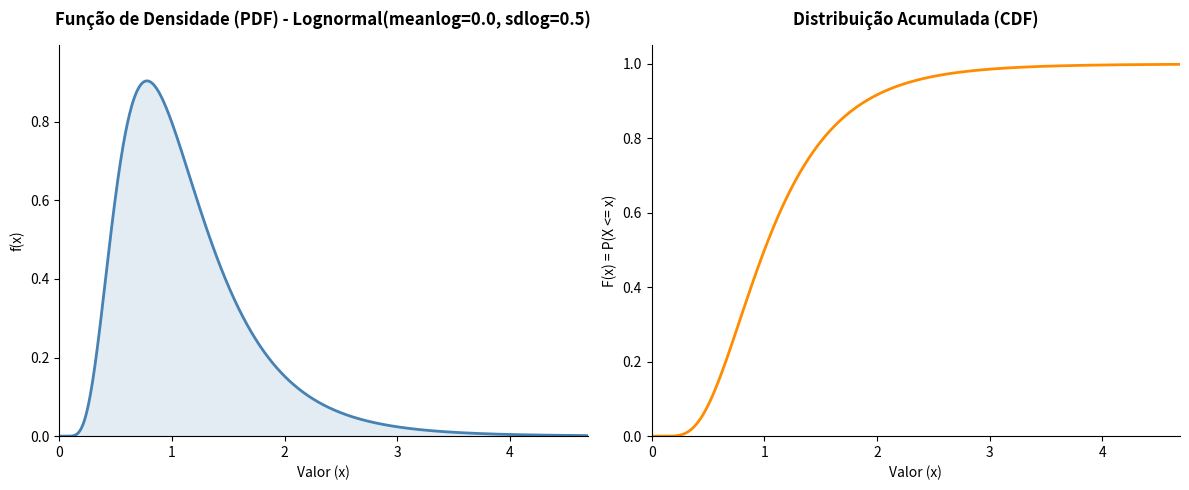

The matplotlib source for this figure:
import numpy as np
import matplotlib.pyplot as plt
from scipy.stats import lognorm

# A distribuição Lognormal é usada quando os logaritmos dos valores seguem 
# uma distribuição normal (comum em dados de renda, tamanhos de arquivos ou geologia).
# Ela possui suporte estritamente positivo (x > 0).

# Versão Distribuição Lognormal

# 1. Definição dos parâmetros da Distribuição Lognormal
meanlog = 0.0  # Média do logaritmo da variável (μ)
sdlog = 0.5    # Desvio padrão do logaritmo da variável (σ)

# Ajuste para a parametrização do SciPy
shape_param = sdlog            # O 's' do SciPy é o sdlog do R
scale_param = np.exp(meanlog)  # O 'scale' do SciPy é exp(meanlog) do R

# Determinar um limite superior adequado para o gráfico (99.9% da distribuição)
# lognorm.ppf equivale à função qlnorm do R (Percent Point Function / Quantil)
x_min = 0
x_max = lognorm.ppf(0.999, s=shape_param, scale=scale_param)

# 2. Suporte: Valores contínuos de 0 até x_max
x = np.linspace(x_min, x_max, 1000)

# 3. Cálculo das funções exatas
# lognorm.pdf equivale a dlnorm (Densidade)
# lognorm.cdf equivale a plnorm (Acumulada)
fx = lognorm.pdf(x, s=shape_param, scale=scale_param)
Fx = lognorm.cdf(x, s=shape_param, scale=scale_param)

# ==============================================================================
# Configuração da figura para os gráficos lado a lado (equivalente ao patchwork)
# ==============================================================================
fig, (ax1, ax2) = plt.subplots(1, 2, figsize=(12, 5))

# Estilo visual limpo (equivalente ao theme_classic)
for ax in [ax1, ax2]:
    ax.spines['top'].set_visible(False)
    ax.spines['right'].set_visible(False)
    ax.tick_params(top=False, right=False)

# ------------------------------------------------------------------------------
# Gráfico 1: PDF (Função de Densidade de Probabilidade)
# ------------------------------------------------------------------------------
# Desenha a curva contínua da densidade (Assimétrica positiva)
ax1.plot(x, fx, color="steelblue", linewidth=2)
# Preenche a área sob a curva para melhor visualização (alpha controla a transparência)
ax1.fill_between(x, fx, color="steelblue", alpha=0.15)

# Configurações de eixos e títulos dinâmicos
ax1.set_xlim(x_min, x_max)
ax1.set_ylim(0, max(fx) * 1.1)
ax1.set_title(f"Função de Densidade (PDF) - Lognormal(meanlog={meanlog}, sdlog={sdlog})", weight='bold', pad=15)
ax1.set_xlabel("Valor (x)")
ax1.set_ylabel("f(x)")

# ------------------------------------------------------------------------------
# Gráfico 2: CDF (Função de Distribuição Acumulada Contínua)
# ------------------------------------------------------------------------------
# Desenha a curva contínua acumulada (Começa tangenciando o zero)
ax2.plot(x, Fx, color="darkorange", linewidth=2)

# Configurações de eixos e títulos
ax2.set_xlim(x_min, x_max)
ax2.set_ylim(0, 1.05)
ax2.set_yticks(np.arange(0, 1.1, 0.2))  # Quebras de 0 até 1 de 0.2 em 0.2
ax2.set_title("Distribuição Acumulada (CDF)", weight='bold', pad=15)
ax2.set_xlabel("Valor (x)")
ax2.set_ylabel("F(x) = P(X <= x)")

# Ajusta o espaçamento para não cortar os textos
plt.tight_layout()

# Salvar como JPEG (Equivalente ao ggsave)
# plt.savefig("figLognormal.jpeg", dpi=300, format="jpeg")

# Exibir os gráficos na tela (Equivalente ao x11() + plot)
plt.show()
